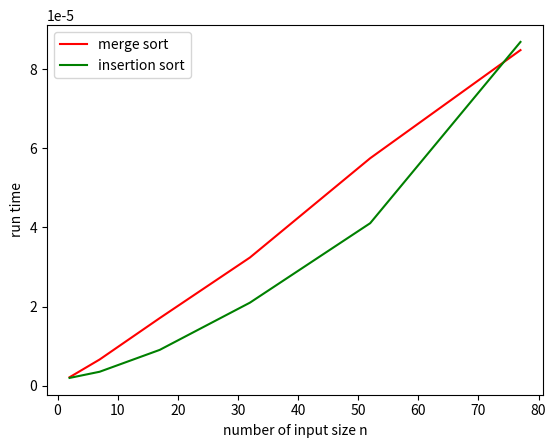

Recreate this plot in Python.
from __future__ import division

import copy
import random
import time
import matplotlib.pyplot as plt


# source https://coderslegacy.com/python/merge-sort-algorithm/
def mergeSort(x):
    if len(x) < 2:  # Return if array was reduced to size 1
        return x

    result = []  # Array in which sorted values will be inserted
    mid = int(len(x) / 2)

    y = mergeSort(x[:mid])  # 1st half of array
    z = mergeSort(x[mid:])  # 2nd half of array
    i = 0
    j = 0
    while i < len(y) and j < len(z):  # Stop if either half reaches its end
        if y[i] > z[j]:
            result.append(z[j])
            j += 1
        else:
            result.append(y[i])
            i += 1
    result += y[i:]  # Add left over elements
    result += z[j:]  # Add left over elements
    return result


# source: https://www.programiz.com/dsa/insertion-sort
def insertionSort(array):
    # We start from 1 since the first element is trivially sorted
    for index in range(1, len(array)):
        currentValue = array[index]
        currentPosition = index

        # As long as we haven't reached the beginning and there is an element
        # in our sorted array larger than the one we're trying to insert - move
        # that element to the right
        while currentPosition > 0 and array[currentPosition - 1] > currentValue:
            array[currentPosition] = array[currentPosition - 1]
            currentPosition = currentPosition - 1

        # We have either reached the beginning of the array or we have found
        # an element of the sorted array that is smaller than the element
        # we're trying to insert at index currentPosition - 1.
        # Either way - we insert the element at currentPosition
        array[currentPosition] = currentValue


def get_run_time_merge(input_arr):
    time_start = time.time()
    run_iters = 100
    for i in range(run_iters):
        array = copy.deepcopy(input_arr)
        mergeSort(array)
    time_end = time.time()
    run_time_merge = time_end - time_start
    return run_time_merge / run_iters


def get_run_time_insert(input_arr):
    time_start_ = time.time()
    run_iters = 100
    for i in range(run_iters):
        array = copy.deepcopy(input_arr)
        insertionSort(array)
    time_end_ = time.time()
    run_time_insert = time_end_ - time_start_
    return run_time_insert / run_iters


def run_experiments():
    """
    get the range of potential cross points
    """

    start_num = 2
    incremental_step = 5
    end_num = start_num + incremental_step
    split_point = None
    run_flag = True
    loop_idx = 1
    sample_list = random.sample(range(10000), 1000)
    np.savetxt("sample_input",sample_list)
    num_list = []
    merge_sort_time, insert_sort_time = [], []
    while run_flag:
        num_list.append(start_num)
        run_time_merge = get_run_time_merge(sample_list[:start_num])
        merge_sort_time.append(run_time_merge)
        run_time_insert = get_run_time_insert(sample_list[:start_num])
        insert_sort_time.append(run_time_insert)
        if run_time_merge <= run_time_insert:
            print("run time\t", run_time_merge, run_time_insert)
            split_point = start_num
            run_flag = False
        if loop_idx >= 100:
            run_flag = False
        print(start_num, "\tmerge:\t", run_time_merge, "\tinsert:\t", run_time_insert)
        start_num += incremental_step * loop_idx

        end_num = start_num + incremental_step * loop_idx
        loop_idx += 1

    """
    draw the graph 
    """
    print(split_point)
    plt.plot(num_list, merge_sort_time, color="r", label="merge sort")
    plt.plot(num_list, insert_sort_time, color="g", label="insertion sort")
    plt.xlabel("number of input size n")
    plt.ylabel("run time")
    plt.legend()
    plt.show()

    """
    get the exact n where insert sort is better than merge sort
    """
    left_, right_ = num_list[-2], split_point
    run_time_merge, run_time_insert = 0, 0
    idx_ = int((left_ + right_) / 2)
    while left_ < right_ - 1:
        idx_ = int((left_ + right_) / 2)

        # if random.randint(0,100)>98:
        #    print("left and right\t",left_, right_)
        run_time_merge = get_run_time_merge(sample_list[:idx_])
        run_time_insert = get_run_time_insert(sample_list[:idx_])
        print(idx_, left_, right_, run_time_merge > run_time_insert, run_time_merge, run_time_insert)
        if abs(run_time_merge - run_time_insert) < 1e-7:
            print("small enough answer:\t", idx_, run_time_insert, run_time_merge)
            break

        if run_time_insert > run_time_merge:
            right_ = idx_
        else:
            left_ = idx_

    print('approximate answer\t', idx_, run_time_insert, run_time_merge)
    return idx_


if __name__ == "__main__":
    import numpy as np

    potenial_idx = []
    run_experiments()
    cal_mean_flag=False
    if cal_mean_flag:
        for i in range(500):
            potenial_idx.append(run_experiments())
        print(np.mean(potenial_idx), np.var(potenial_idx))

